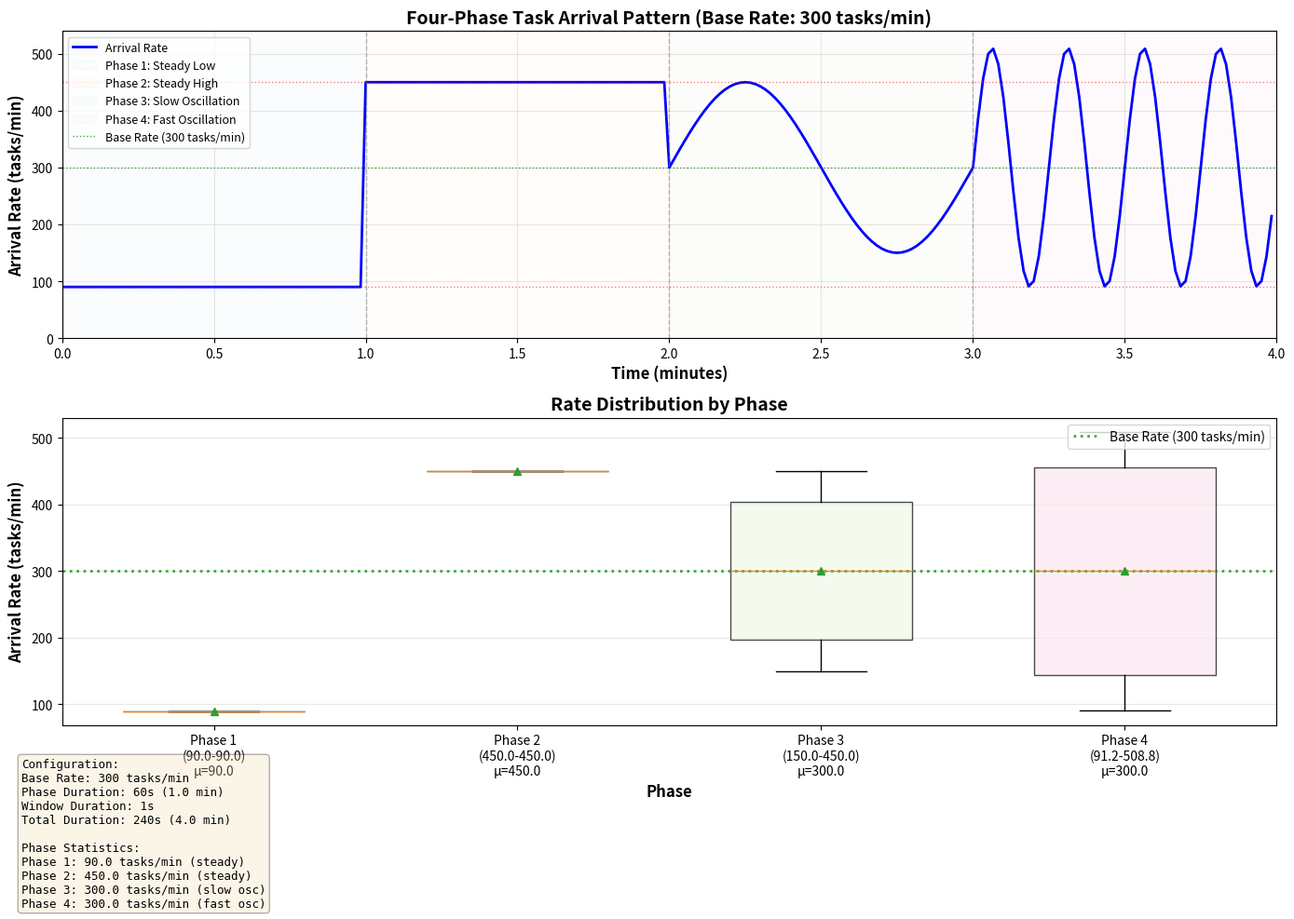

Source code (Python):
#!/usr/bin/env python3
"""
Test Task Generator and Plot Arrival Rates

This script simulates the four-phase task generator and plots:
- Task arrival rate over time
- Phase boundaries
- Expected vs actual rates
"""

import numpy as np
import matplotlib.pyplot as plt
from matplotlib.patches import Rectangle
import sys


def get_phase_rate(phase, base_rate, time_in_phase, phase_duration):
    """
    Calculate task arrival rate for current phase and time
    (Same logic as task_generator.py)
    """
    if phase == 1:
        # Phase 1: Steady Low Load (30% of base rate)
        return base_rate * 0.3

    elif phase == 2:
        # Phase 2: Steady High Load (150% of base rate)
        return base_rate * 1.5

    elif phase == 3:
        # Phase 3: Slow Oscillation (period = phase_duration)
        # Oscillates between 50% and 150% of base rate
        progress = time_in_phase / phase_duration  # 0 to 1
        oscillation = 0.5 * np.sin(2 * np.pi * progress) + 1.0  # 0.5 to 1.5
        return base_rate * oscillation

    elif phase == 4:
        # Phase 4: Fast Oscillation (4 cycles per phase)
        # Oscillates between 30% and 170% of base rate
        progress = time_in_phase / phase_duration  # 0 to 1
        oscillation = 0.7 * np.sin(8 * np.pi * progress) + 1.0  # 0.3 to 1.7
        return base_rate * oscillation

    else:
        return base_rate


def simulate_arrival_rates(base_rate, phase_duration, window_duration):
    """
    Simulate arrival rates for all four phases

    Returns:
        times: Array of time points
        rates: Array of arrival rates
        phases: Array of phase numbers
        phase_boundaries: List of phase boundary times
    """
    total_duration = phase_duration * 4
    num_windows = int(total_duration / window_duration)

    times = []
    rates = []
    phases = []

    for window in range(num_windows):
        current_time = window * window_duration

        # Determine current phase
        if current_time < phase_duration:
            phase = 1
            time_in_phase = current_time
        elif current_time < phase_duration * 2:
            phase = 2
            time_in_phase = current_time - phase_duration
        elif current_time < phase_duration * 3:
            phase = 3
            time_in_phase = current_time - phase_duration * 2
        else:
            phase = 4
            time_in_phase = current_time - phase_duration * 3

        # Calculate rate
        rate = get_phase_rate(phase, base_rate, time_in_phase, phase_duration)
        
        times.append(current_time)
        rates.append(rate)
        phases.append(phase)

    phase_boundaries = [0, phase_duration, phase_duration*2, phase_duration*3, phase_duration*4]

    return np.array(times), np.array(rates), np.array(phases), phase_boundaries


def plot_arrival_rates(base_rate, phase_duration, window_duration, output_file='task_arrival_rates.png'):
    """
    Plot arrival rates for all four phases
    """
    # Simulate rates
    times, rates, phases, phase_boundaries = simulate_arrival_rates(
        base_rate, phase_duration, window_duration
    )

    # Create figure with two subplots
    fig, (ax1, ax2) = plt.subplots(2, 1, figsize=(14, 10))

    # Plot 1: Arrival Rate Over Time

    # Plot rate line
    ax1.plot(times / 60, rates, 'b-', linewidth=2, label='Arrival Rate')

    # Add phase backgrounds
    colors = ['#e8f4f8', '#fff4e6', '#f0f8e8', '#fce8f0']
    phase_names = ['Phase 1: Steady Low', 'Phase 2: Steady High', 
                   'Phase 3: Slow Oscillation', 'Phase 4: Fast Oscillation']

    for i in range(4):
        start = phase_boundaries[i] / 60
        end = phase_boundaries[i+1] / 60
        ax1.axvspan(start, end, alpha=0.2, color=colors[i], label=phase_names[i])

    # Add phase boundary lines
    for boundary in phase_boundaries[1:-1]:
        ax1.axvline(boundary / 60, color='gray', linestyle='--', linewidth=1, alpha=0.5)

    # Add reference lines
    ax1.axhline(base_rate, color='green', linestyle=':', linewidth=1, alpha=0.7, label=f'Base Rate ({base_rate} tasks/min)')
    ax1.axhline(base_rate * 0.3, color='red', linestyle=':', linewidth=1, alpha=0.5)
    ax1.axhline(base_rate * 1.5, color='red', linestyle=':', linewidth=1, alpha=0.5)

    ax1.set_xlabel('Time (minutes)', fontsize=12, fontweight='bold')
    ax1.set_ylabel('Arrival Rate (tasks/min)', fontsize=12, fontweight='bold')
    ax1.set_title(f'Four-Phase Task Arrival Pattern (Base Rate: {base_rate} tasks/min)', 
                  fontsize=14, fontweight='bold')
    ax1.grid(True, alpha=0.3)
    ax1.legend(loc='best', fontsize=9)
    ax1.set_xlim(0, phase_boundaries[-1] / 60)
    ax1.set_ylim(0, base_rate * 1.8)

    # Plot 2: Rate Distribution by Phase

    phase_data = []
    phase_labels = []

    for phase_num in range(1, 5):
        phase_mask = phases == phase_num
        phase_rates = rates[phase_mask]
        phase_data.append(phase_rates)

        mean_rate = np.mean(phase_rates)
        min_rate = np.min(phase_rates)
        max_rate = np.max(phase_rates)

        phase_labels.append(f'Phase {phase_num}\n({min_rate:.1f}-{max_rate:.1f})\nμ={mean_rate:.1f}')

    # Box plot
    bp = ax2.boxplot(phase_data, labels=phase_labels, patch_artist=True,
                     widths=0.6, showmeans=True)

    # Color boxes
    for patch, color in zip(bp['boxes'], colors):
        patch.set_facecolor(color)
        patch.set_alpha(0.7)

    # Add base rate reference
    ax2.axhline(base_rate, color='green', linestyle=':', linewidth=2, alpha=0.7, 
                label=f'Base Rate ({base_rate} tasks/min)')
    
    ax2.set_xlabel('Phase', fontsize=12, fontweight='bold')
    ax2.set_ylabel('Arrival Rate (tasks/min)', fontsize=12, fontweight='bold')
    ax2.set_title('Rate Distribution by Phase', fontsize=14, fontweight='bold')
    ax2.grid(True, alpha=0.3, axis='y')
    ax2.legend(loc='upper right', fontsize=10)

    # Add statistics text

    stats_text = f"""Configuration:
Base Rate: {base_rate} tasks/min
Phase Duration: {phase_duration}s ({phase_duration/60:.1f} min)
Window Duration: {window_duration}s
Total Duration: {phase_boundaries[-1]}s ({phase_boundaries[-1]/60:.1f} min)

Phase Statistics:
Phase 1: {np.mean(rates[phases==1]):.1f} tasks/min (steady)
Phase 2: {np.mean(rates[phases==2]):.1f} tasks/min (steady)
Phase 3: {np.mean(rates[phases==3]):.1f} tasks/min (slow osc)
Phase 4: {np.mean(rates[phases==4]):.1f} tasks/min (fast osc)"""

    fig.text(0.02, 0.02, stats_text, fontsize=9, family='monospace',
             bbox=dict(boxstyle='round', facecolor='wheat', alpha=0.3))

    plt.tight_layout(rect=[0, 0.12, 1, 1])
    plt.savefig(output_file, dpi=300, bbox_inches='tight')
    print(f"\n✅ Plot saved to: {output_file}")

    return fig


def print_phase_summary(base_rate, phase_duration, window_duration):
    """
    Print summary statistics for each phase
    """
    times, rates, phases, phase_boundaries = simulate_arrival_rates(
        base_rate, phase_duration, window_duration
    )

    print(f"\n{'='*70}")
    print(f"FOUR-PHASE ARRIVAL PATTERN SUMMARY")
    print(f"{'='*70}")
    print(f"Base Rate: {base_rate} tasks/min")
    print(f"Phase Duration: {phase_duration}s ({phase_duration/60:.1f} min)")
    print(f"Window Duration: {window_duration}s")
    print(f"Total Duration: {phase_boundaries[-1]}s ({phase_boundaries[-1]/60:.1f} min)")
    print(f"{'='*70}\n")

    phase_names = [
        "Steady Low Load",
        "Steady High Load",
        "Slow Oscillation",
        "Fast Oscillation"
    ]

    for phase_num in range(1, 5):
        phase_mask = phases == phase_num
        phase_rates = rates[phase_mask]

        print(f"Phase {phase_num}: {phase_names[phase_num-1]}")
        print(f"  Time Range: {phase_boundaries[phase_num-1]:.0f}s - {phase_boundaries[phase_num]:.0f}s")
        print(f"  Duration: {phase_duration}s ({phase_duration/60:.1f} min)")
        print(f"  Rate Range: {np.min(phase_rates):.2f} - {np.max(phase_rates):.2f} tasks/min")
        print(f"  Mean Rate: {np.mean(phase_rates):.2f} tasks/min")
        print(f"  Std Dev: {np.std(phase_rates):.2f} tasks/min")

        # Estimate total tasks
        total_tasks = np.sum(phase_rates) * (window_duration / 60)
        print(f"  Estimated Tasks: ~{int(total_tasks)} tasks")
        print()

    # Overall statistics
    total_tasks_all = np.sum(rates) * (window_duration / 60)
    avg_rate = np.mean(rates)

    print(f"{'='*70}")
    print(f"OVERALL STATISTICS")
    print(f"{'='*70}")
    print(f"Total Estimated Tasks: ~{int(total_tasks_all)} tasks")
    print(f"Average Rate: {avg_rate:.2f} tasks/min")
    print(f"Min Rate: {np.min(rates):.2f} tasks/min")
    print(f"Max Rate: {np.max(rates):.2f} tasks/min")
    print(f"{'='*70}\n")


def main():
    """Main test function"""

    # Parse arguments
    if len(sys.argv) == 4:
        base_rate = int(sys.argv[1])
        phase_duration = int(sys.argv[2])
        window_duration = int(sys.argv[3])
    else:
        # Default values
        print("Usage: python test_task_generator.py <base_rate> <phase_duration> <window_duration>")
        print("Using default values: 300 60 1\n")
        base_rate = 300
        phase_duration = 60
        window_duration = 1

    # Print summary
    print_phase_summary(base_rate, phase_duration, window_duration)

    # Generate plot
    print("Generating plot...")
    plot_arrival_rates(base_rate, phase_duration, window_duration)

    print("\n✅ Test complete!")
    print("\nTo run with custom parameters:")
    print("  python test_task_generator.py 300 60 1")
    print("\nTo view the plot:")
    print("  open task_arrival_rates.png")


if __name__ == "__main__":
    main()
